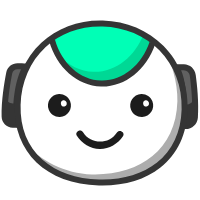
t = 0.00 s
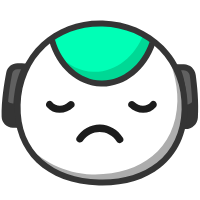
t = 0.40 s
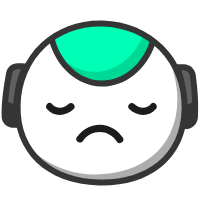
t = 0.80 s
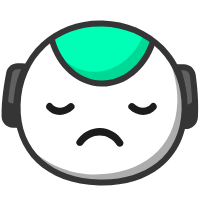
t = 1.20 s
t = 1.60 s: frame unchanged from t = 0.00 s, image omitted
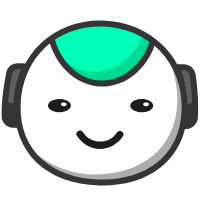
t = 2.00 s

The animated SVG that drew these frames (rendered in a browser with its animation timeline set to each time). Animation: 24 SMIL elements (animate=12,animateMotion=2,animateTransform=10); one cycle of 2.00 s, repeats indefinitely.

<svg xmlns="http://www.w3.org/2000/svg" xmlns:xlink="http://www.w3.org/1999/xlink" preserveAspectRatio="xMidYMid meet" width="200" height="200" viewBox="0 0 200 200" style="width:100%;height:100%"><defs><animate repeatCount="indefinite" dur="1.7333333s" begin="0s" xlink:href="#_R_G_L_7_G_N_1_T_0_M" fill="freeze" attributeName="opacity" from="1" to="0" keyTimes="0;0.1615385;0.1615385;1" values="1;1;0;0" keySplines="0 0 0 0;0 0 0 0;0 0 0 0" calcMode="spline"/><animate repeatCount="indefinite" dur="1.7333333s" begin="0s" xlink:href="#_R_G_L_6_G_N_1_T_0_M" fill="freeze" attributeName="opacity" from="0" to="1" keyTimes="0;0.7538462;0.7538481;1" values="0;0;1;1" keySplines="0 0 0 0;0 0 0 0;0 0 0 0" calcMode="spline"/><animate repeatCount="indefinite" dur="1.7333333s" begin="0s" xlink:href="#_R_G_L_5_G" fill="freeze" attributeName="opacity" from="1" to="0" keyTimes="0;0.1538462;0.1730769;1" values="1;1;0;0" keySplines="0.167 0.167 0.833 0.833;0.167 0.167 0.833 0.833;0 0 0 0" calcMode="spline"/><animateTransform repeatCount="indefinite" dur="1.7333333s" begin="0s" xlink:href="#_R_G_L_5_G" fill="freeze" attributeName="transform" from="1 1" to="1 0.58" type="scale" additive="sum" keyTimes="0;0.0576923;0.1038269;0.1461463;1" values="1 1;1 1;1 1.16;1 0.58;1 0.58" keySplines="0.167 0.167 0.833 0.833;0.167 0.167 0.833 0.833;0.167 0.167 0.833 0.833;0 0 0 0" calcMode="spline"/><animateTransform repeatCount="indefinite" dur="1.7333333s" begin="0s" xlink:href="#_R_G_L_5_G" fill="freeze" attributeName="transform" from="-13.809 -11.946" to="-13.809 -11.946" type="translate" additive="sum" keyTimes="0;1" values="-13.809 -11.946;-13.809 -11.946" keySplines="0 0 1 1" calcMode="spline"/><animate repeatCount="indefinite" dur="1.7333333s" begin="0s" xlink:href="#_R_G_L_5_G_N_1_T_0_M" fill="freeze" attributeName="opacity" from="1" to="0" keyTimes="0;0.1730769;0.1730769;1" values="1;1;0;0" keySplines="0 0 0 0;0 0 0 0;0 0 0 0" calcMode="spline"/><animateTransform repeatCount="indefinite" dur="1.7333333s" begin="0s" xlink:href="#_R_G_L_4_G" fill="freeze" attributeName="transform" from="1 0.4" to="1 1" type="scale" additive="sum" keyTimes="0;0.1346154;0.75;0.8269231;0.9038462;1" values="1 0.4;1 0.4;1 0.26;1 1.16;1 1;1 1" keySplines="0.167 0.167 0.833 0.833;0.167 0.167 0.833 0.833;0.167 0.167 0.833 0.833;0.167 0.167 0.833 0.833;0 0 0 0" calcMode="spline"/><animateTransform repeatCount="indefinite" dur="1.7333333s" begin="0s" xlink:href="#_R_G_L_4_G" fill="freeze" attributeName="transform" from="-13.809 -11.946" to="-13.809 -11.946" type="translate" additive="sum" keyTimes="0;1" values="-13.809 -11.946;-13.809 -11.946" keySplines="0 0 1 1" calcMode="spline"/><animate repeatCount="indefinite" dur="1.7333333s" begin="0s" xlink:href="#_R_G_L_4_G_N_1_T_0_M" fill="freeze" attributeName="opacity" from="0" to="1" keyTimes="0;0.75;0.7500019;1" values="0;0;1;1" keySplines="0 0 0 0;0 0 0 0;0 0 0 0" calcMode="spline"/><animateTransform repeatCount="indefinite" dur="1.7333333s" begin="0s" xlink:href="#_R_G_L_3_G" fill="freeze" attributeName="transform" from="1 1" to="1 0.58" type="scale" additive="sum" keyTimes="0;0.0576923;0.1038269;0.1461463;1" values="1 1;1 1;1 1.16;1 0.58;1 0.58" keySplines="0.167 0.167 0.833 0.833;0.167 0.167 0.833 0.833;0.167 0.167 0.833 0.833;0 0 0 0" calcMode="spline"/><animateTransform repeatCount="indefinite" dur="1.7333333s" begin="0s" xlink:href="#_R_G_L_3_G" fill="freeze" attributeName="transform" from="-13.809 -11.946" to="-13.809 -11.946" type="translate" additive="sum" keyTimes="0;1" values="-13.809 -11.946;-13.809 -11.946" keySplines="0 0 1 1" calcMode="spline"/><animate repeatCount="indefinite" dur="1.7333333s" begin="0s" xlink:href="#_R_G_L_3_G_N_1_T_0_M" fill="freeze" attributeName="opacity" from="1" to="0" keyTimes="0;0.1730769;0.1730769;1" values="1;1;0;0" keySplines="0 0 0 0;0 0 0 0;0 0 0 0" calcMode="spline"/><animateTransform repeatCount="indefinite" dur="1.7333333s" begin="0s" xlink:href="#_R_G_L_2_G" fill="freeze" attributeName="transform" from="1 0.26" to="1 1" type="scale" additive="sum" keyTimes="0;0.75;0.8269231;0.9038424;1" values="1 0.26;1 0.26;1 1.16;1 1;1 1" keySplines="0.167 0.167 0.833 0.833;0.167 0.167 0.833 0.833;0.167 0.167 0.833 0.833;0 0 0 0" calcMode="spline"/><animateTransform repeatCount="indefinite" dur="1.7333333s" begin="0s" xlink:href="#_R_G_L_2_G" fill="freeze" attributeName="transform" from="-13.809 -11.946" to="-13.809 -11.946" type="translate" additive="sum" keyTimes="0;1" values="-13.809 -11.946;-13.809 -11.946" keySplines="0 0 1 1" calcMode="spline"/><animate repeatCount="indefinite" dur="1.7333333s" begin="0s" xlink:href="#_R_G_L_2_G_N_1_T_0_M" fill="freeze" attributeName="opacity" from="0" to="1" keyTimes="0;0.75;0.7500019;1" values="0;0;1;1" keySplines="0 0 0 0;0 0 0 0;0 0 0 0" calcMode="spline"/><animate repeatCount="indefinite" dur="1.7333333s" begin="0s" xlink:href="#_R_G_L_1_G" fill="freeze" attributeName="opacity" from="0" to="1" keyTimes="0;0.1538462;0.1730694;1" values="0;0;1;1" keySplines="0.167 0.167 0.833 0.833;0.167 0.167 0.833 0.833;0 0 0 0" calcMode="spline"/><animateMotion repeatCount="indefinite" dur="1.7333333s" begin="0s" xlink:href="#_R_G_L_1_G" fill="freeze" keyTimes="0;0.2692308;0.3653846;0.5961463;1" path="M99.79 134.92 C99.79,134.92 99.79,134.92 99.79,134.92 C99.79,134.92 99.79,132.92 99.79,132.92 C99.79,132.92 99.79,138.42 99.79,138.42 C99.79,138.42 99.79,138.42 99.79,138.42 " keyPoints="0;0;0.27;1;1" keySplines="0.333 0 0.667 1;0.333 0 0.667 1;0.333 0 0.667 1;0 0 0 0" calcMode="spline"/><animateTransform repeatCount="indefinite" dur="1.7333333s" begin="0s" xlink:href="#_R_G_L_1_G" fill="freeze" attributeName="transform" from="-25.836 -10.69" to="-25.836 -10.69" type="translate" additive="sum" keyTimes="0;1" values="-25.836 -10.69;-25.836 -10.69" keySplines="0 0 1 1" calcMode="spline"/><animate repeatCount="indefinite" dur="1.7333333s" begin="0s" xlink:href="#_R_G_L_1_G_M" fill="freeze" attributeName="opacity" from="0" to="0" keyTimes="0;0.1538462;0.1538481;0.75;0.75;1" values="0;0;1;1;0;0" keySplines="0 0 0 0;0 0 0 0;0 0 0 0;0 0 0 0;0 0 0 0" calcMode="spline"/><animate repeatCount="indefinite" dur="1.7333333s" begin="0s" xlink:href="#_R_G_L_0_G" fill="freeze" attributeName="opacity" from="0" to="1" keyTimes="0;0.1538462;0.1730694;1" values="0;0;1;1" keySplines="0.167 0.167 0.833 0.833;0.167 0.167 0.833 0.833;0 0 0 0" calcMode="spline"/><animateMotion repeatCount="indefinite" dur="1.7333333s" begin="0s" xlink:href="#_R_G_L_0_G" fill="freeze" keyTimes="0;0.1730769;0.3269156;1" path="M101.43 105.9 C101.43,105.9 101.43,105.9 101.43,105.9 C101.43,105.9 101.43,108.9 101.43,108.9 C101.43,108.9 101.43,108.9 101.43,108.9 " keyPoints="0;0;1;1" keySplines="0.167 0.167 0.833 0.833;0.167 0.167 0.833 0.833;0 0 0 0" calcMode="spline"/><animateTransform repeatCount="indefinite" dur="1.7333333s" begin="0s" xlink:href="#_R_G_L_0_G" fill="freeze" attributeName="transform" from="-57.681 -8.714" to="-57.681 -8.714" type="translate" additive="sum" keyTimes="0;1" values="-57.681 -8.714;-57.681 -8.714" keySplines="0 0 1 1" calcMode="spline"/><animate repeatCount="indefinite" dur="1.7333333s" begin="0s" xlink:href="#_R_G_L_0_G_M" fill="freeze" attributeName="opacity" from="0" to="0" keyTimes="0;0.1538462;0.1538481;0.75;0.75;1" values="0;0;1;1;0;0" keySplines="0 0 0 0;0 0 0 0;0 0 0 0;0 0 0 0;0 0 0 0" calcMode="spline"/><animate attributeType="XML" attributeName="opacity" dur="2s" from="0" to="1" xlink:href="#time_group"/></defs><g id="_R_G"><g id="_R_G_L_12_G_N_1_T_0" transform=" translate(95, 100) translate(0, 0)"><g id="_R_G_L_12_G" transform=" translate(5.102, -3.876) translate(-99.135, -33.19)"><path id="_R_G_L_12_G_D_0_P_0" fill="#606060" fill-opacity="1" fill-rule="nonzero" d=" M175.5 4.23 C175.5,4.23 182.88,4.44 182.88,4.44 C187.41,4.56 191.18,7.94 191.8,12.43 C193.13,22.24 195,39.65 193.92,54.52 C193.57,59.47 189.38,63.26 184.42,63.13 C184.42,63.13 181.69,63.05 181.69,63.05 C181.69,63.05 186.74,26.85 175.5,4.23z "/><path id="_R_G_L_12_G_D_1_P_0" fill="#353535" fill-opacity="1" fill-rule="nonzero" d=" M184.69 66.13 C184.57,66.13 184.46,66.13 184.34,66.13 C184.34,66.13 178.26,65.96 178.26,65.96 C178.26,65.96 178.72,62.64 178.72,62.64 C178.77,62.28 183.51,27.08 172.81,5.57 C172.81,5.57 170.59,1.1 170.59,1.1 C170.59,1.1 182.96,1.44 182.96,1.44 C188.99,1.6 193.96,6.06 194.77,12.02 C196.05,21.39 198.02,39.4 196.91,54.74 C196.45,61.19 191.11,66.13 184.69,66.13z  M180.15 7.36 C187.55,26.35 185.95,51.18 185.05,60.12 C188.17,59.94 190.7,57.48 190.93,54.31 C192,39.52 190.07,21.99 188.83,12.85 C188.41,9.81 185.86,7.52 182.8,7.44 C182.8,7.44 180.15,7.36 180.15,7.36z "/><path id="_R_G_L_12_G_D_2_P_0" fill="#606060" fill-opacity="1" fill-rule="nonzero" d=" M24.82 3.61 C24.82,3.61 16.7,3.39 16.7,3.39 C12.6,3.27 9.02,6.14 8.24,10.17 C6.32,19.96 3.26,38.3 3.66,53.81 C3.78,58.14 7.49,61.78 11.82,61.9 C11.82,61.9 15.39,62 15.39,62 C15.39,62 12.34,25.57 24.82,3.61z "/><path id="_R_G_L_12_G_D_3_P_0" fill="#353535" fill-opacity="1" fill-rule="nonzero" d=" M18.65 65.09 C18.65,65.09 11.74,64.9 11.74,64.9 C5.69,64.73 0.82,59.9 0.66,53.89 C0.25,38.03 3.39,19.33 5.29,9.6 C6.37,4.11 11.21,0.25 16.79,0.39 C16.79,0.39 29.9,0.75 29.9,0.75 C29.9,0.75 27.43,5.09 27.43,5.09 C15.57,25.98 18.35,61.4 18.37,61.75 C18.37,61.75 18.65,65.09 18.65,65.09z  M16.47 6.38 C13.89,6.38 11.68,8.2 11.18,10.75 C9.32,20.24 6.26,38.45 6.66,53.73 C6.74,56.55 9.04,58.82 11.9,58.9 C11.9,58.9 12.19,58.91 12.19,58.91 C11.79,49.95 11.56,25.05 20,6.48 C20,6.48 16.62,6.39 16.62,6.39 C16.57,6.39 16.52,6.38 16.47,6.38z "/><path id="_R_G_L_12_G_D_4_P_0" fill="#353535" fill-opacity="1" fill-rule="nonzero" d=" M193.64 54.26 C194.09,48.05 194.03,41.4 193.71,35.05 C192.55,39.02 188.85,41.84 184.56,41.72 C184.56,41.72 182.53,41.67 182.53,41.67 C182.69,53.62 181.41,62.74 181.41,62.74 C181.41,62.74 184.15,62.82 184.15,62.82 C189.09,62.95 193.29,59.19 193.64,54.26z "/><path id="_R_G_L_12_G_D_5_P_0" fill="#353535" fill-opacity="1" fill-rule="nonzero" d=" M15.16 40.59 C15.16,40.59 11.95,40.5 11.95,40.5 C8.36,40.4 5.31,38.05 4.22,34.8 C3.6,40.99 3.23,47.41 3.39,53.41 C3.5,57.87 7.08,61.47 11.54,61.59 C11.54,61.59 15.11,61.69 15.11,61.69 C15.11,61.69 14.35,52.51 15.16,40.59z "/></g></g><g id="_R_G_L_11_G_N_1_T_0" transform=" translate(95, 100) translate(0, 0)"><g id="_R_G_L_11_G" transform=" translate(6.12, 2.505) translate(-85.146, -81.027)"><path id="_R_G_L_11_G_D_0_P_0" fill="#ffffff" fill-opacity="1" fill-rule="nonzero" d=" M168.66 87.49 C167.27,137.47 129.18,161.8 83.06,160.53 C36.94,159.25 0.25,132.85 1.64,82.86 C3.02,32.88 40.64,0.25 86.77,1.53 C132.89,2.81 170.04,37.51 168.66,87.49z "/></g></g><g id="_R_G_L_10_G_N_1_T_0" transform=" translate(95, 100) translate(0, 0)"><g id="_R_G_L_10_G" transform=" translate(9.367, 14.182) translate(-79.539, -68.49)"><path id="_R_G_L_10_G_D_0_P_0" fill="#adadad" fill-opacity="1" fill-rule="nonzero" d=" M137.9 0 C146.36,14.99 153.08,37.07 152.57,55.66 C151.18,105.64 113.09,129.97 66.97,128.69 C40.33,127.96 14.83,114.46 0,97.26 C13.1,122.61 40.91,136.03 73.44,136.93 C119.56,138.21 157.66,113.88 159.04,63.9 C159.71,39.78 151.63,17.13 137.9,0z "/></g></g><g id="_R_G_L_9_G_N_1_T_0" transform=" translate(95, 100) translate(0, 0)"><g id="_R_G_L_9_G" transform=" translate(7.199, -45.762) translate(-53.297, -32.628)"><path id="_R_G_L_9_G_D_0_P_0" fill="#00ffb6" fill-opacity="1" fill-rule="nonzero" d=" M103.5 21.49 C95.21,45.78 75.13,62.68 52.16,62.04 C29.18,61.41 10.07,43.42 3.14,18.71 C3.14,18.71 19.27,0.25 53.84,1.21 C88.42,2.17 103.5,21.49 103.5,21.49z "/><path id="_R_G_L_9_G_D_1_P_0" fill="#00d895" fill-opacity="1" fill-rule="nonzero" d=" M94.82 12.36 C86,35.2 66.57,50.83 44.46,50.22 C31.25,49.85 19.33,43.75 10.26,33.94 C19.61,49.72 34.8,60.16 52.2,60.64 C75.17,61.27 95.25,44.38 103.54,20.09 C103.54,20.09 100.74,16.51 94.82,12.36z "/><path id="_R_G_L_9_G_D_2_P_0" fill="#353535" fill-opacity="1" fill-rule="nonzero" d=" M53.38 65.01 C52.94,65.01 52.51,65 52.08,64.99 C28.53,64.33 7.71,46.04 0.25,19.47 C0.25,19.47 6.03,17.85 6.03,17.85 C12.77,41.88 31.34,58.41 52.24,58.99 C73.14,59.6 92.6,44.09 100.67,20.47 C100.67,20.47 106.34,22.41 106.34,22.41 C97.59,48.04 76.42,65.01 53.38,65.01z "/></g></g><g id="_R_G_L_8_G_N_1_T_0" transform=" translate(95, 100) translate(0, 0)"><g id="_R_G_L_8_G" transform=" translate(5.787, 2.693) translate(-87.759, -83.103)"><path id="_R_G_L_8_G_D_0_P_0" fill="#353535" fill-opacity="1" fill-rule="nonzero" d=" M89.51 165.95 C88.32,165.95 87.12,165.94 85.91,165.91 C33.36,164.45 0.25,132.75 1.57,85.16 C2.25,60.56 11.75,38.53 28.32,23.15 C44.47,8.16 66.26,0.25 89.78,0.91 C113.35,1.56 134.95,10.66 150.59,26.52 C166.75,42.89 175.27,65.42 174.59,89.95 C173.91,114.45 164.52,134.51 147.42,147.97 C132.43,159.77 112.47,165.95 89.51,165.95z  M87.1 6.87 C66.16,6.87 46.82,14.17 32.4,27.55 C17.02,41.83 8.2,62.34 7.57,85.33 C6.94,107.98 14.5,126.92 29.45,140.09 C43.44,152.41 63.02,159.27 86.07,159.91 C109.13,160.55 129.06,154.79 143.71,143.25 C159.36,130.93 167.96,112.45 168.59,89.79 C169.22,66.9 161.32,45.93 146.32,30.73 C131.77,15.98 111.63,7.52 89.62,6.91 C88.78,6.89 87.94,6.87 87.1,6.87z "/></g></g><g id="_R_G_L_7_G_N_1_T_0_M"><g id="_R_G_L_7_G_N_1_T_0" transform=" translate(95, 100) translate(0, 0)"><g id="_R_G_L_7_G" transform=" translate(4.461, 47.665) translate(-25.336, -19.69)"><path id="_R_G_L_7_G_D_0_P_0" fill="#1c1c1c" fill-opacity="1" fill-rule="nonzero" d=" M42.64 4.74 C34.5,16.88 16.65,16.45 8.92,4.15 C6.47,0.25 0.25,3.85 2.72,7.78 C7.66,15.63 16.23,20.9 25.62,21.01 C35.03,21.13 43.66,16.09 48.84,8.37 C51.42,4.52 45.2,0.92 42.64,4.74z "/></g></g></g><g id="_R_G_L_6_G_N_1_T_0_M"><g id="_R_G_L_6_G_N_1_T_0" transform=" translate(95, 100) translate(0, 0)"><g id="_R_G_L_6_G" transform=" translate(4.461, 47.665) translate(-25.336, -19.69)"><path id="_R_G_L_6_G_D_0_P_0" fill="#1c1c1c" fill-opacity="1" fill-rule="nonzero" d=" M42.64 4.74 C34.5,16.88 16.65,16.45 8.92,4.15 C6.47,0.25 0.25,3.85 2.72,7.78 C7.66,15.63 16.23,20.9 25.62,21.01 C35.03,21.13 43.66,16.09 48.84,8.37 C51.42,4.52 45.2,0.92 42.64,4.74z "/></g></g></g><g id="_R_G_L_5_G_N_1_T_0_M"><g id="_R_G_L_5_G_N_1_T_0" transform=" translate(95, 100) translate(0, 0)"><g id="_R_G_L_5_G" transform=" translate(-35.539, 5.595)"><path id="_R_G_L_5_G_D_0_P_0" fill="#1c1c1c" fill-opacity="1" fill-rule="nonzero" d=" M24.49 7.71 C27.37,15.14 22.19,23.07 14.24,23.43 C9.42,23.64 4.87,20.67 3.13,16.18 C0.25,8.75 5.43,0.82 13.38,0.46 C18.2,0.25 22.75,3.22 24.49,7.71z "/><path id="_R_G_L_5_G_D_1_P_0" fill="#ffffff" fill-opacity="1" fill-rule="nonzero" d=" M21.04 9.25 C21.02,9.13 20.99,9 20.96,8.88 C20.64,7.32 19.11,6.24 17.57,6.61 C15.88,7.02 14.91,8.55 15.26,10.22 C15.29,10.35 15.32,10.47 15.34,10.6 C15.67,12.15 17.19,13.24 18.73,12.87 C20.43,12.46 21.39,10.93 21.04,9.25z "/></g></g></g><g id="_R_G_L_4_G_N_1_T_0_M"><g id="_R_G_L_4_G_N_1_T_0" transform=" translate(95, 100) translate(0, 0)"><g id="_R_G_L_4_G" transform=" translate(-35.539, 5.595)"><path id="_R_G_L_4_G_D_0_P_0" fill="#1c1c1c" fill-opacity="1" fill-rule="nonzero" d=" M24.49 7.71 C27.37,15.14 22.19,23.07 14.24,23.43 C9.42,23.64 4.87,20.67 3.13,16.18 C0.25,8.75 5.43,0.82 13.38,0.46 C18.2,0.25 22.75,3.22 24.49,7.71z "/><path id="_R_G_L_4_G_D_1_P_0" fill="#ffffff" fill-opacity="1" fill-rule="nonzero" d=" M21.04 9.25 C21.02,9.13 20.99,9 20.96,8.88 C20.64,7.32 19.11,6.24 17.57,6.61 C15.88,7.02 14.91,8.55 15.26,10.22 C15.29,10.35 15.32,10.47 15.34,10.6 C15.67,12.15 17.19,13.24 18.73,12.87 C20.43,12.46 21.39,10.93 21.04,9.25z "/></g></g></g><g id="_R_G_L_3_G_N_1_T_0_M"><g id="_R_G_L_3_G_N_1_T_0" transform=" translate(95, 100) translate(0, 0)"><g id="_R_G_L_3_G" transform=" translate(46.711, 5.595)"><path id="_R_G_L_3_G_D_0_P_0" fill="#1c1c1c" fill-opacity="1" fill-rule="nonzero" d=" M24.49 7.71 C27.37,15.14 22.19,23.07 14.24,23.43 C9.42,23.64 4.87,20.67 3.13,16.18 C0.25,8.75 5.43,0.82 13.38,0.46 C18.2,0.25 22.75,3.22 24.49,7.71z "/><path id="_R_G_L_3_G_D_1_P_0" fill="#ffffff" fill-opacity="1" fill-rule="nonzero" d=" M21.04 9.25 C21.02,9.13 20.99,9 20.96,8.88 C20.64,7.32 19.11,6.24 17.57,6.61 C15.88,7.02 14.91,8.55 15.26,10.22 C15.29,10.35 15.32,10.47 15.34,10.6 C15.67,12.15 17.19,13.24 18.73,12.87 C20.43,12.46 21.39,10.93 21.04,9.25z "/></g></g></g><g id="_R_G_L_2_G_N_1_T_0_M"><g id="_R_G_L_2_G_N_1_T_0" transform=" translate(95, 100) translate(0, 0)"><g id="_R_G_L_2_G" transform=" translate(46.711, 5.595)"><path id="_R_G_L_2_G_D_0_P_0" fill="#1c1c1c" fill-opacity="1" fill-rule="nonzero" d=" M24.49 7.71 C27.37,15.14 22.19,23.07 14.24,23.43 C9.42,23.64 4.87,20.67 3.13,16.18 C0.25,8.75 5.43,0.82 13.38,0.46 C18.2,0.25 22.75,3.22 24.49,7.71z "/><path id="_R_G_L_2_G_D_1_P_0" fill="#ffffff" fill-opacity="1" fill-rule="nonzero" d=" M21.04 9.25 C21.02,9.13 20.99,9 20.96,8.88 C20.64,7.32 19.11,6.24 17.57,6.61 C15.88,7.02 14.91,8.55 15.26,10.22 C15.29,10.35 15.32,10.47 15.34,10.6 C15.67,12.15 17.19,13.24 18.73,12.87 C20.43,12.46 21.39,10.93 21.04,9.25z "/></g></g></g><g id="_R_G_L_1_G_M"><g id="_R_G_L_1_G"><path id="_R_G_L_1_G_D_0_P_0" fill="#1c1c1c" fill-opacity="1" fill-rule="nonzero" d=" M9.04 16.63 C17.17,4.5 35.02,4.93 42.75,17.23 C45.2,21.13 51.42,17.53 48.95,13.6 C44.02,5.75 35.44,0.48 26.06,0.37 C16.64,0.25 8.01,5.29 2.83,13.01 C0.25,16.86 6.47,20.46 9.04,16.63z "/></g></g><g id="_R_G_L_0_G_M"><g id="_R_G_L_0_G"><path id="_R_G_L_0_G_D_0_P_0" fill="#1c1c1c" fill-opacity="1" fill-rule="nonzero" d=" M107.13 3.84 C102.83,9.1 95.09,8.47 90.54,3.84 C87.29,0.53 82.21,5.61 85.46,8.92 C92.53,16.11 105.47,17.18 112.21,8.92 C115.11,5.36 110.06,0.25 107.13,3.84z "/><path id="_R_G_L_0_G_D_1_P_0" fill="#1c1c1c" fill-opacity="1" fill-rule="nonzero" d=" M3.15 8.91 C9.9,17.18 22.83,16.11 29.91,8.91 C33.15,5.61 28.07,0.53 24.83,3.83 C20.27,8.47 12.53,9.1 8.23,3.83 C5.31,0.25 0.25,5.36 3.15,8.91z "/></g></g></g><g id="time_group"/></svg>